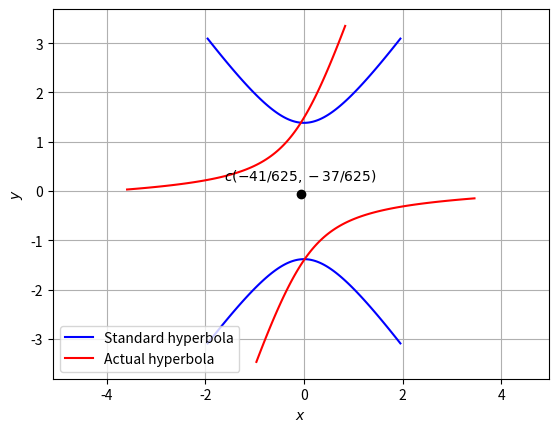

Reproduce this figure in Python.
import numpy as np
import matplotlib.pyplot as plt
from numpy import linalg as LA

#setting up plot
fig = plt.figure()
ax = fig.add_subplot(111, aspect='equal')
len = 100
y = np.linspace(-2,2,len)

#hyper parameters
V = np.array(([2,-36],[-36,23]))
u = np.array(([-2,-1]))
f = -48
Vinv = LA.inv(V)

#Eigenvalues and eigenvectors
D_vec,P = LA.eig(V)
D = np.diag(D_vec)

uconst = u.T@Vinv@u-f
a = np.sqrt(np.abs(uconst/D_vec[0]))
b = np.sqrt(np.abs(uconst/D_vec[1]))

#Generating the Standard Hyperbola
x = np.sqrt(1+y**2)   #x = hyper_gen(y)   
xStandardHyperLeft = np.vstack((-x,y))
xStandardHyperRight = np.vstack((x,y))

#Affine Parameters
c = -Vinv@u
#print(c[0],c[1])
R =  np.array(([0,1],[1,0]))
ParamMatrix = np.array(([a,0],[0,b]))

#Generating the eigen hyperbola
xeigenHyperLeft = R@ParamMatrix@xStandardHyperLeft
xeigenHyperRight = R@ParamMatrix@xStandardHyperRight

#Generating the actual hyperbola
xActualHyperLeft = P@ParamMatrix@R@xStandardHyperLeft+c[:,np.newaxis]
xActualHyperRight = P@ParamMatrix@R@xStandardHyperRight+c[:,np.newaxis]

#Hyperbola vertices   ## didn't get this
V1old = np.array([1,0])
V2old = -V1old

V1 = P@R@ParamMatrix@V1old+c
V2 = P@R@ParamMatrix@V2old+c

#Plotting the eigen hyperbola
plt.plot(xeigenHyperLeft[0,:],xeigenHyperLeft[1,:],label='Standard hyperbola',color='b')
plt.plot(xeigenHyperRight[0,:],xeigenHyperRight[1,:],color='b')

#Plotting the actual hyperbola
plt.plot(xActualHyperLeft[0,:],xActualHyperLeft[1,:],label='Actual hyperbola',color='r')
plt.plot(xActualHyperRight[0,:],xActualHyperRight[1,:],color='r')


#Labeling the coordinates
# hyper_coords = np.vstack((q1,q2,c)).T
# plt.scatter(hyper_coords[0,:], hyper_coords[1,:])
# vert_labels = ['$q_1$','$q_2$','$c$']
# for i, txt in enumerate(vert_labels):
#     plt.annotate(txt, # this is the text
#                  (hyper_coords[0,i], hyper_coords[1,i]), # this is the point to label
#                  textcoords="offset points", # how to position the text
#                  xytext=(0,10), # distance from text to points (x,y)
#                  ha='center') # horizontal alignment can be left, right or center

##plt.scatter(c)
plt.plot(c[0],c[1],marker='o',color='black') # origin point 
plt.annotate('$c(-41/625,-37/625)$',c,textcoords="offset points",xytext=(0,10),ha='center')

#
plt.xlabel('$x$')
plt.ylabel('$y$')
plt.legend(loc='best')
plt.grid() # minor
plt.axis('equal')


plt.show()
